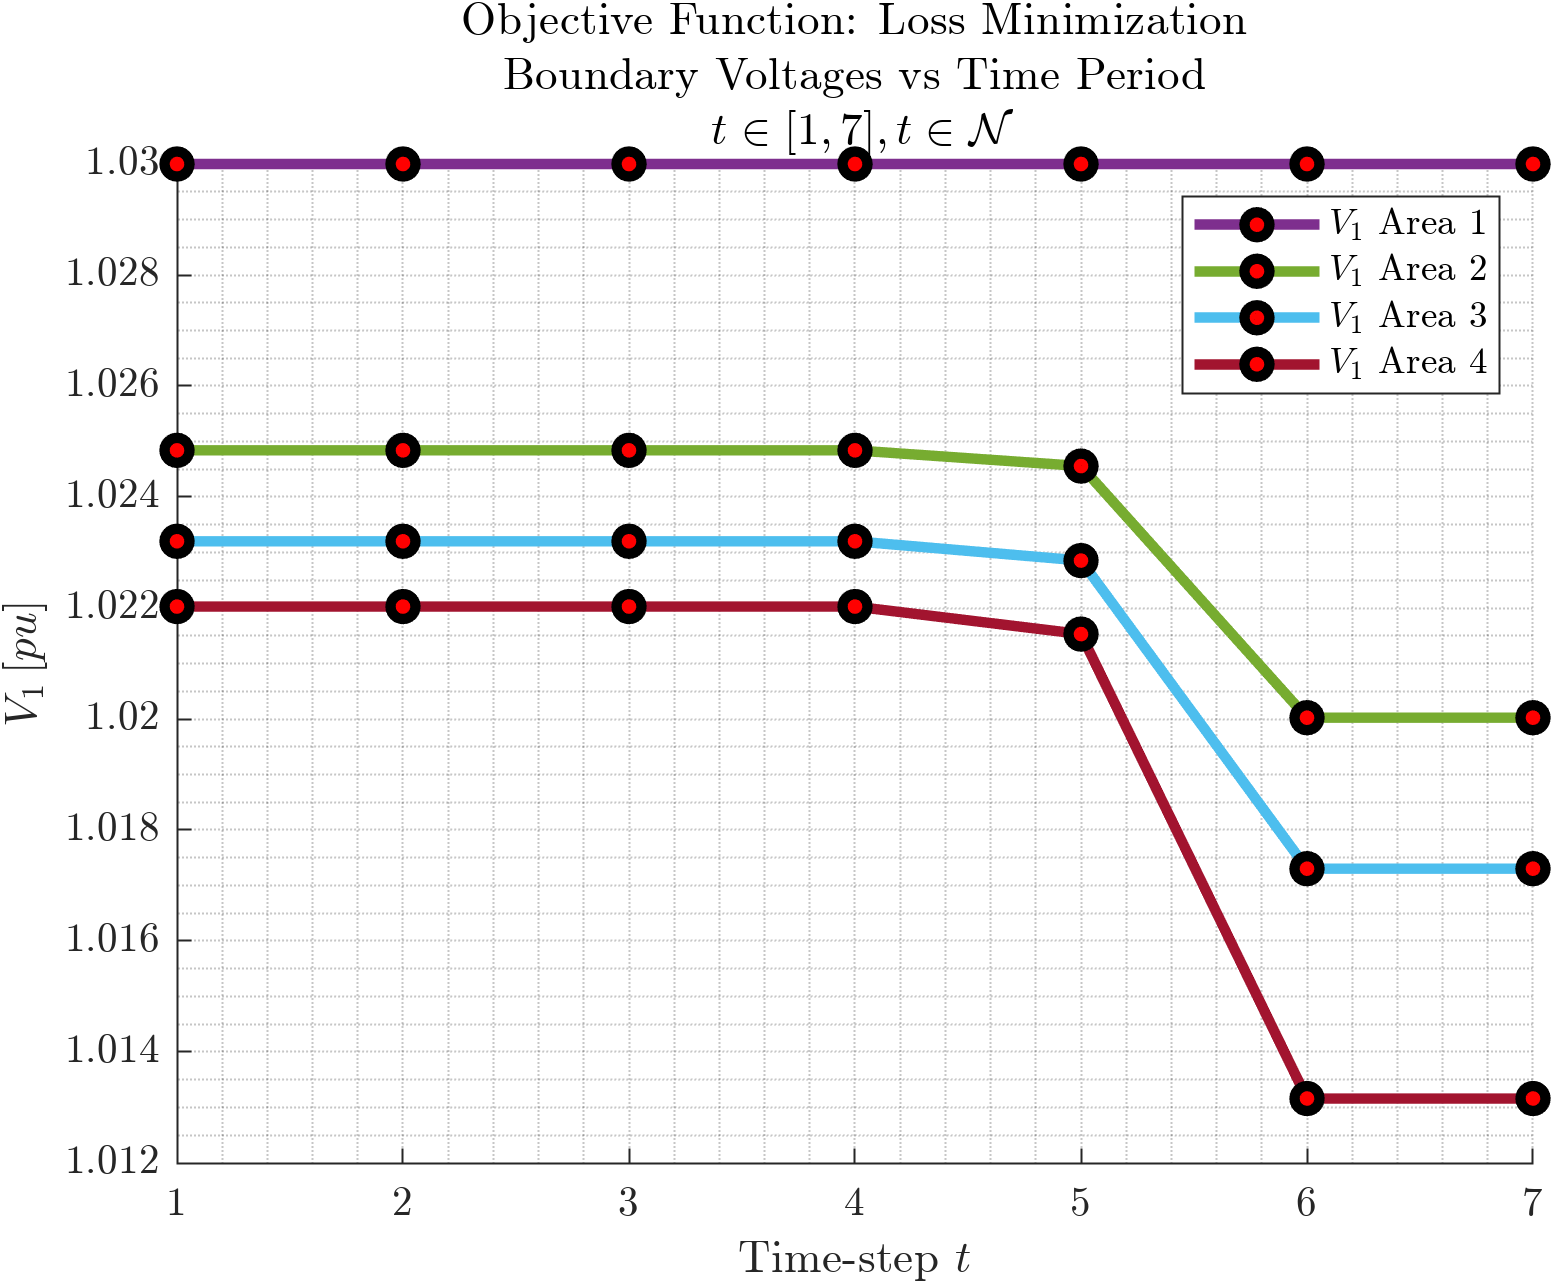

Source data for this figure (header and first rows):
1.03, 1.02484071299917, 1.02320229861743, 1.02202603872551
1.03, 1.025, 1.023, 1.022
1.03, 1.025, 1.023, 1.022
1.03, 1.025, 1.023, 1.022
1.03, 1.025, 1.023, 1.022
1.03, 1.02, 1.017, 1.013
1.03, 1.02, 1.017, 1.013
